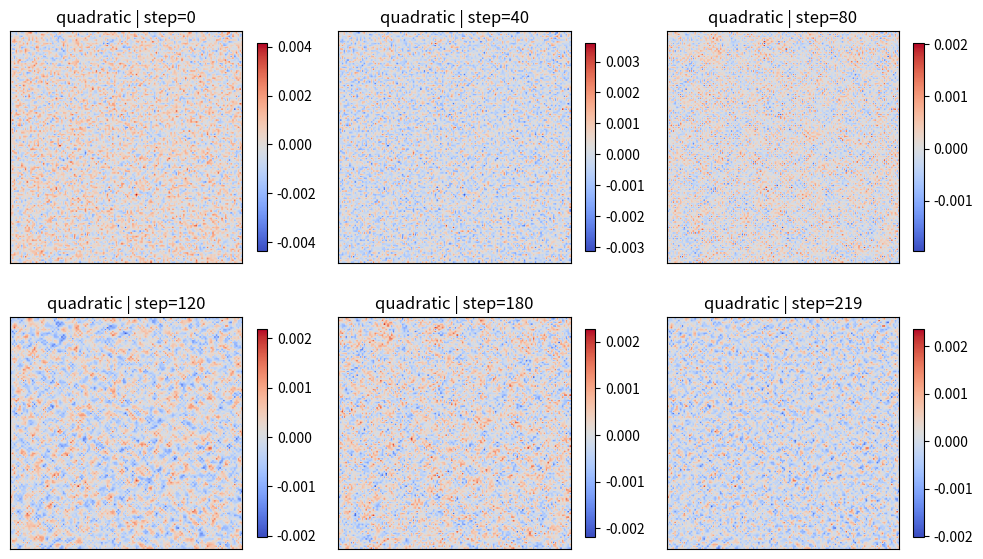
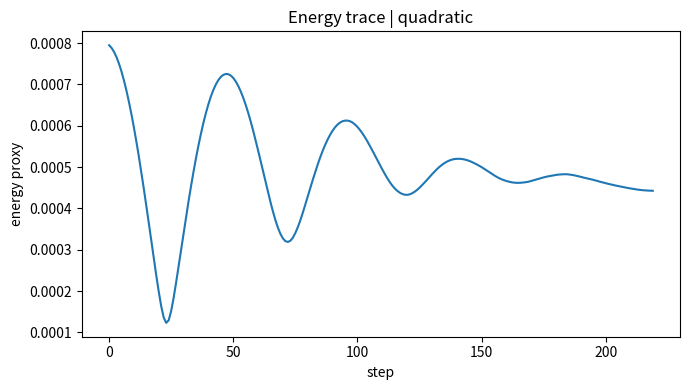
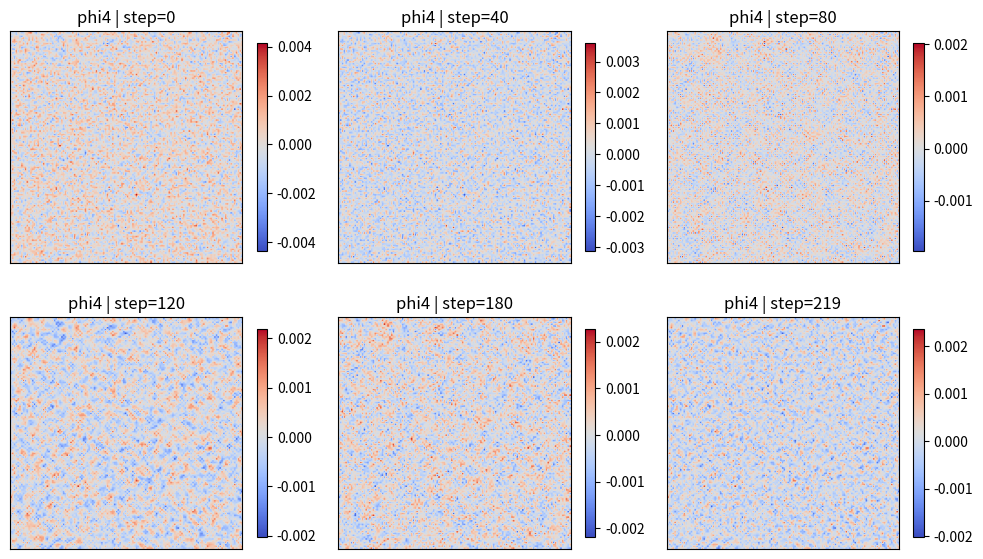
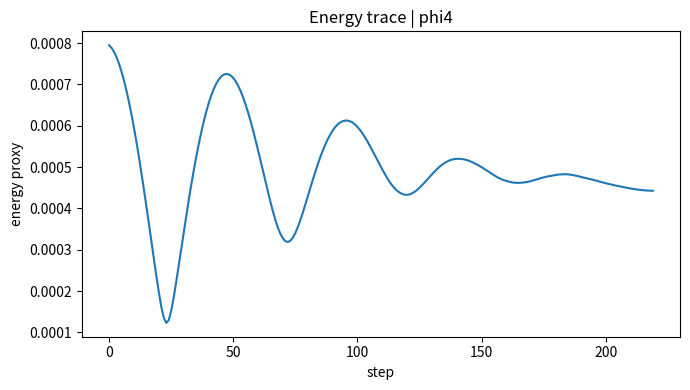
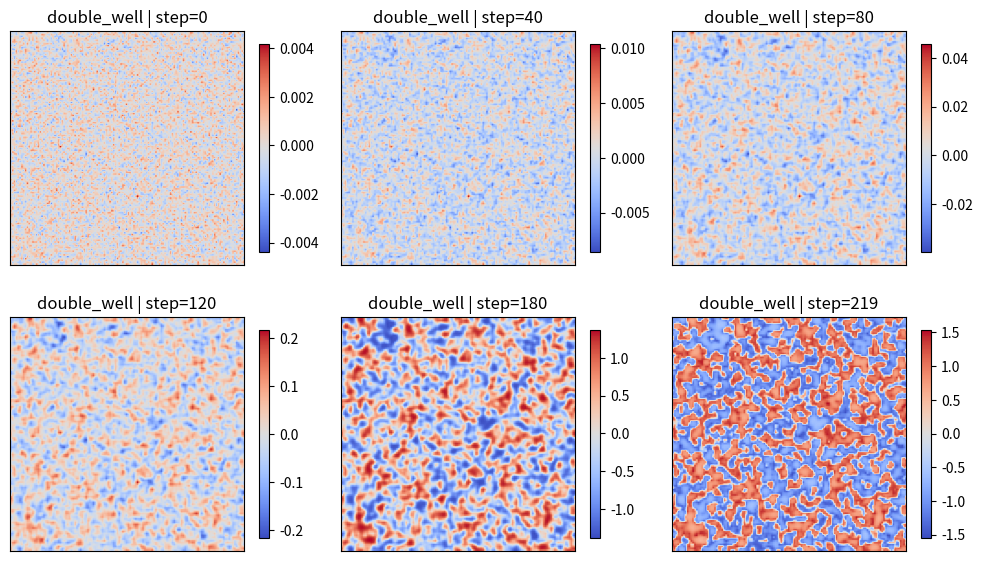
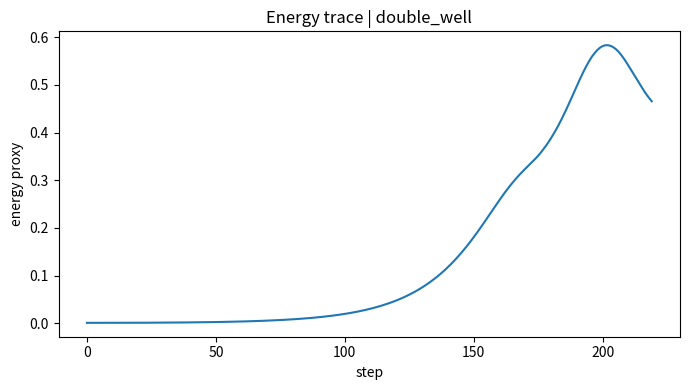

Write Python code to recreate these figures, in order.
#!/usr/bin/env python3
# -*- coding: utf-8 -*-

from __future__ import annotations

from pathlib import Path
import numpy as np
import pandas as pd
import matplotlib.pyplot as plt


OUT = Path("results/reviewer_checks/explicit_potential")
OUT.mkdir(parents=True, exist_ok=True)


def potential_quadratic(psi: np.ndarray, m2: float = 1.0) -> np.ndarray:
    return 0.5 * m2 * psi**2


def force_quadratic(psi: np.ndarray, m2: float = 1.0) -> np.ndarray:
    return -m2 * psi


def potential_phi4(psi: np.ndarray, m2: float = 1.0, lam: float = 1.0) -> np.ndarray:
    return 0.5 * m2 * psi**2 + 0.25 * lam * psi**4


def force_phi4(psi: np.ndarray, m2: float = 1.0, lam: float = 1.0) -> np.ndarray:
    return -(m2 * psi + lam * psi**3)


def potential_double_well(psi: np.ndarray, a: float = 1.0, b: float = 1.0) -> np.ndarray:
    return -0.5 * a * psi**2 + 0.25 * b * psi**4


def force_double_well(psi: np.ndarray, a: float = 1.0, b: float = 1.0) -> np.ndarray:
    return a * psi - b * psi**3


def laplacian(field: np.ndarray) -> np.ndarray:
    return (
        np.roll(field, 1, axis=0)
        + np.roll(field, -1, axis=0)
        + np.roll(field, 1, axis=1)
        + np.roll(field, -1, axis=1)
        - 4.0 * field
    )


def run_simulation(
    force_fn,
    *,
    size: int = 128,
    dt: float = 0.05,
    n_steps: int = 220,
    wave_gain: float = 0.16,
    damp: float = 0.998,
    seed: int = 42,
):
    rng = np.random.default_rng(seed)
    psi = 1e-3 * rng.normal(size=(size, size))
    vel = np.zeros_like(psi)

    snapshots = {}
    energy_trace = []

    for step in range(n_steps):
        lap = laplacian(psi)
        force = force_fn(psi)

        vel = damp * vel + dt * (wave_gain * lap + force)
        psi = psi + dt * vel

        grad_y, grad_x = np.gradient(psi)
        energy = (
            0.5 * np.mean(vel**2)
            + 0.5 * wave_gain * np.mean(grad_x**2 + grad_y**2)
            + np.mean(np.abs(force_fn(psi)))
        )
        energy_trace.append(float(energy))

        if step in {0, 40, 80, 120, 180, n_steps - 1}:
            snapshots[step] = psi.copy()

    return psi, snapshots, np.array(energy_trace, dtype=float)


def summarize_field(psi: np.ndarray) -> dict:
    flat = psi.ravel()
    mean = float(np.mean(flat))
    std = float(np.std(flat))
    centered = flat - mean
    m2 = float(np.mean(centered**2)) + 1e-12
    m4 = float(np.mean(centered**4))
    kurtosis = m4 / (m2**2)

    threshold = 1.5 * std
    active_fraction = float(np.mean(np.abs(flat) > threshold))

    return {
        "mean": mean,
        "std": std,
        "kurtosis": kurtosis,
        "active_fraction": active_fraction,
        "max_abs": float(np.max(np.abs(flat))),
    }


def plot_snapshots(name: str, snapshots: dict[int, np.ndarray]) -> None:
    steps = sorted(snapshots.keys())
    fig, axes = plt.subplots(2, 3, figsize=(10, 6))
    axes = axes.ravel()

    for ax, step in zip(axes, steps):
        im = ax.imshow(snapshots[step], cmap="coolwarm")
        ax.set_title(f"{name} | step={step}")
        ax.set_xticks([])
        ax.set_yticks([])
        fig.colorbar(im, ax=ax, shrink=0.75)

    plt.tight_layout()
    plt.savefig(OUT / f"{name}_snapshots.png", dpi=220)
    plt.close(fig)


def main():
    print("=== Explicit Potential Checks ===")

    models = [
        ("quadratic", lambda x: force_quadratic(x, m2=1.0)),
        ("phi4", lambda x: force_phi4(x, m2=1.0, lam=1.0)),
        ("double_well", lambda x: force_double_well(x, a=1.0, b=1.0)),
    ]

    summary_rows = []

    for name, force_fn in models:
        final_field, snapshots, energy_trace = run_simulation(force_fn)
        metrics = summarize_field(final_field)
        metrics["model"] = name
        summary_rows.append(metrics)

        plot_snapshots(name, snapshots)

        plt.figure(figsize=(7, 4))
        plt.plot(energy_trace)
        plt.xlabel("step")
        plt.ylabel("energy proxy")
        plt.title(f"Energy trace | {name}")
        plt.tight_layout()
        plt.savefig(OUT / f"{name}_energy_trace.png", dpi=220)
        plt.close()

        np.save(OUT / f"{name}_final_field.npy", final_field)

    summary_df = pd.DataFrame(summary_rows)
    summary_df.to_csv(OUT / "potential_model_summary.csv", index=False)

    print(summary_df.to_string(index=False))
    print(f"[OK] wrote {OUT}")


if __name__ == "__main__":
    main()
